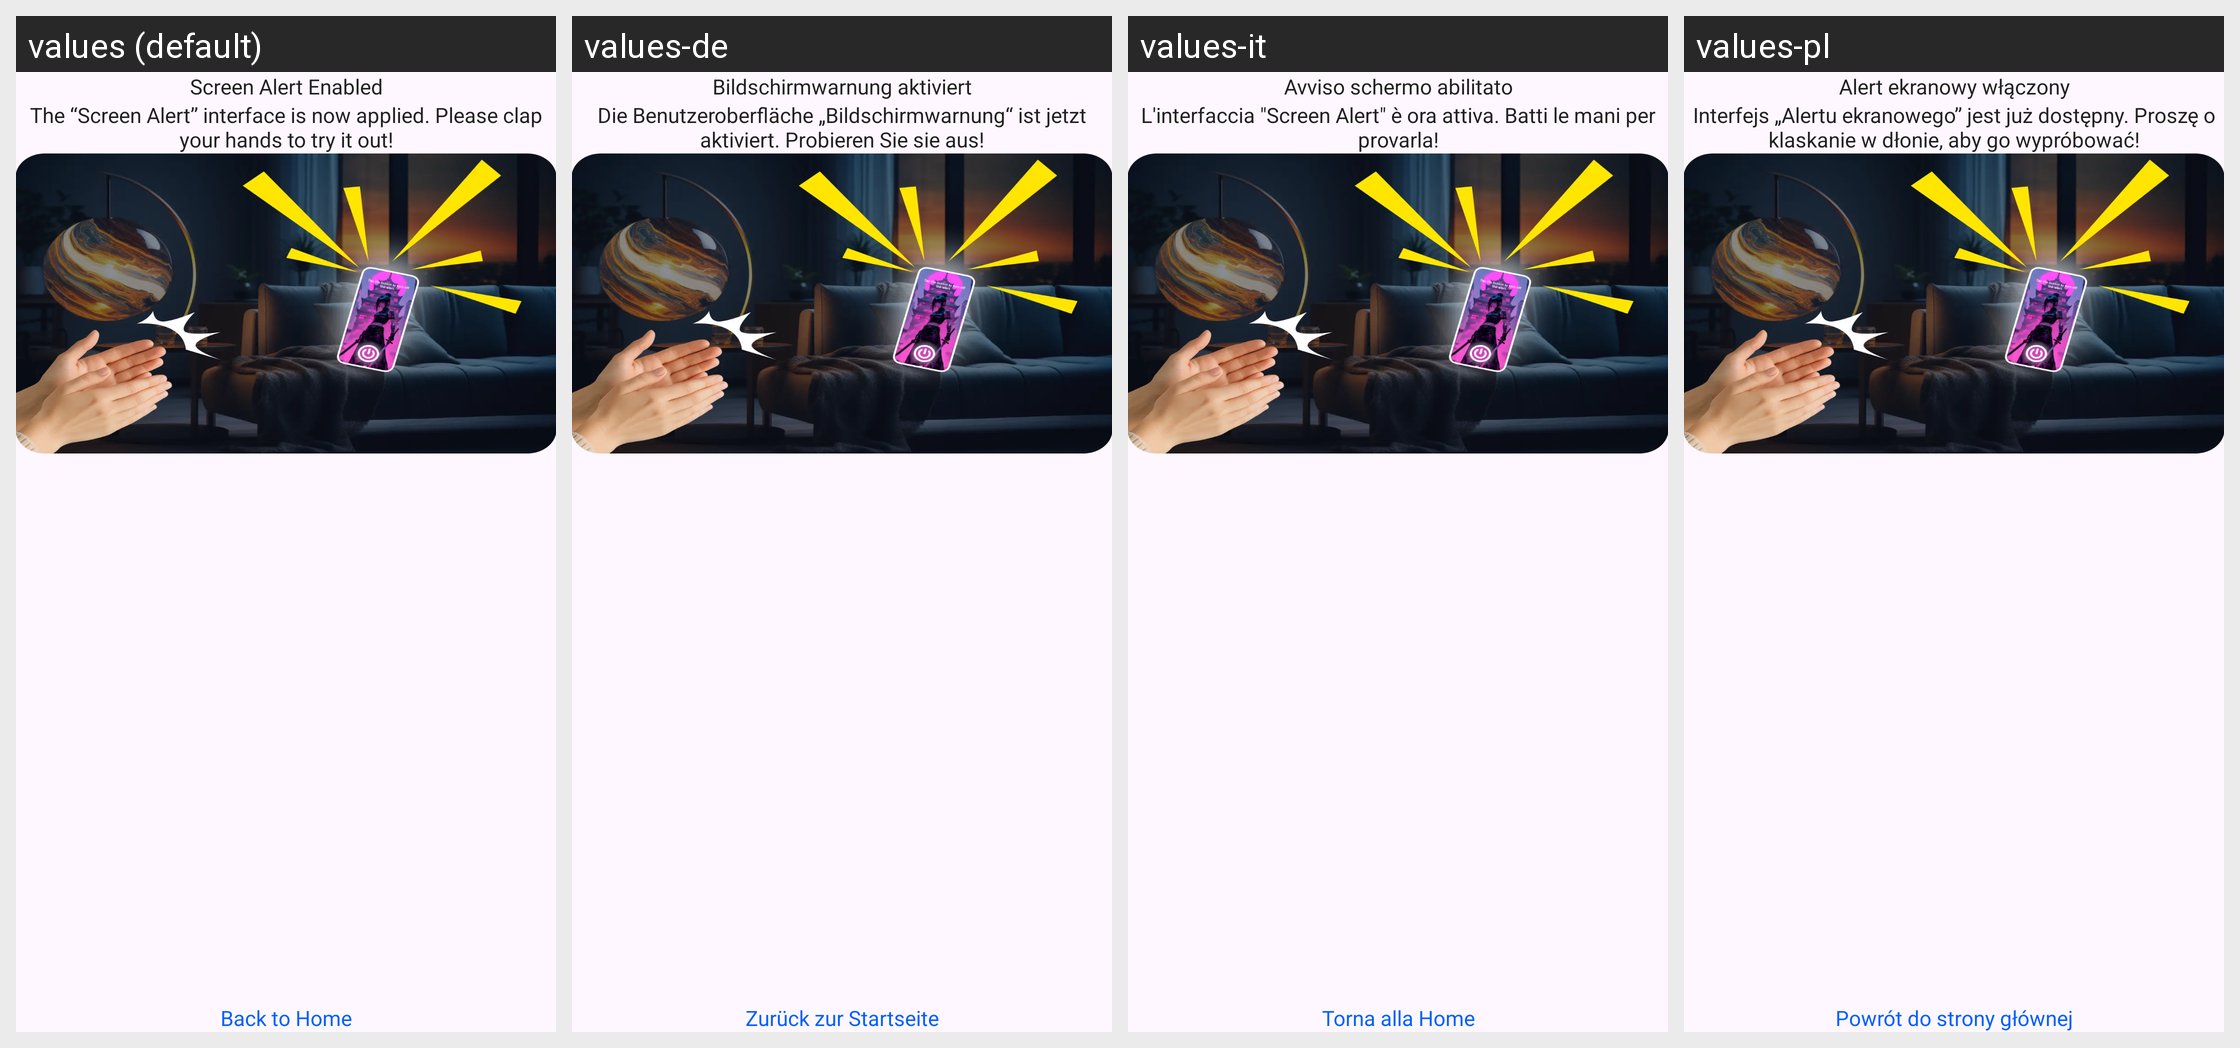

Locale-by-locale string values for the Android screen shown in this grid:
Android screen res/layout/activity_alert_enable.xml rendered under 4 locales, left to right: values (default), values-de, values-it, values-pl. Device: Nexus 5 (rendered at 1080×1920; each locale shown at half size, 540×960, under a caption strip naming it); theme Theme.FindMyPhone.
Other locales in the repository, not shown: values-ar, values-bg, values-bn-rIN, values-cs, values-el, values-es, values-fr, values-hi, values-in, values-ja, values-ko, values-nl, values-pt, values-ro, values-ru, values-sv, values-th, values-ur-rIN, values-vi, values-zh-rCN, values-zh-rTW.
Strings drawn on this screen, with the default value and each locale's value (text and hints the layout hard-codes, and strings that could not be matched under every locale, appear in the picture but are not listed):

screen_alert_enabled
  values: Screen Alert Enabled
  values-de: Bildschirmwarnung aktiviert
  values-it: Avviso schermo abilitato
  values-pl: Alert ekranowy włączony

descript_alert_enable
  values: The “Screen Alert” interface is now applied. Please clap your hands to try it out!
  values-de: Die Benutzeroberfläche „Bildschirmwarnung“ ist jetzt aktiviert. Probieren Sie sie aus!
  values-it: L'interfaccia "Screen Alert" è ora attiva. Batti le mani per provarla!
  values-pl: Interfejs „Alertu ekranowego” jest już dostępny. Proszę o klaskanie w dłonie, aby go wypróbować!

back_to_home
  values: Back to Home
  values-de: Zurück zur Startseite
  values-it: Torna alla Home
  values-pl: Powrót do strony głównej
